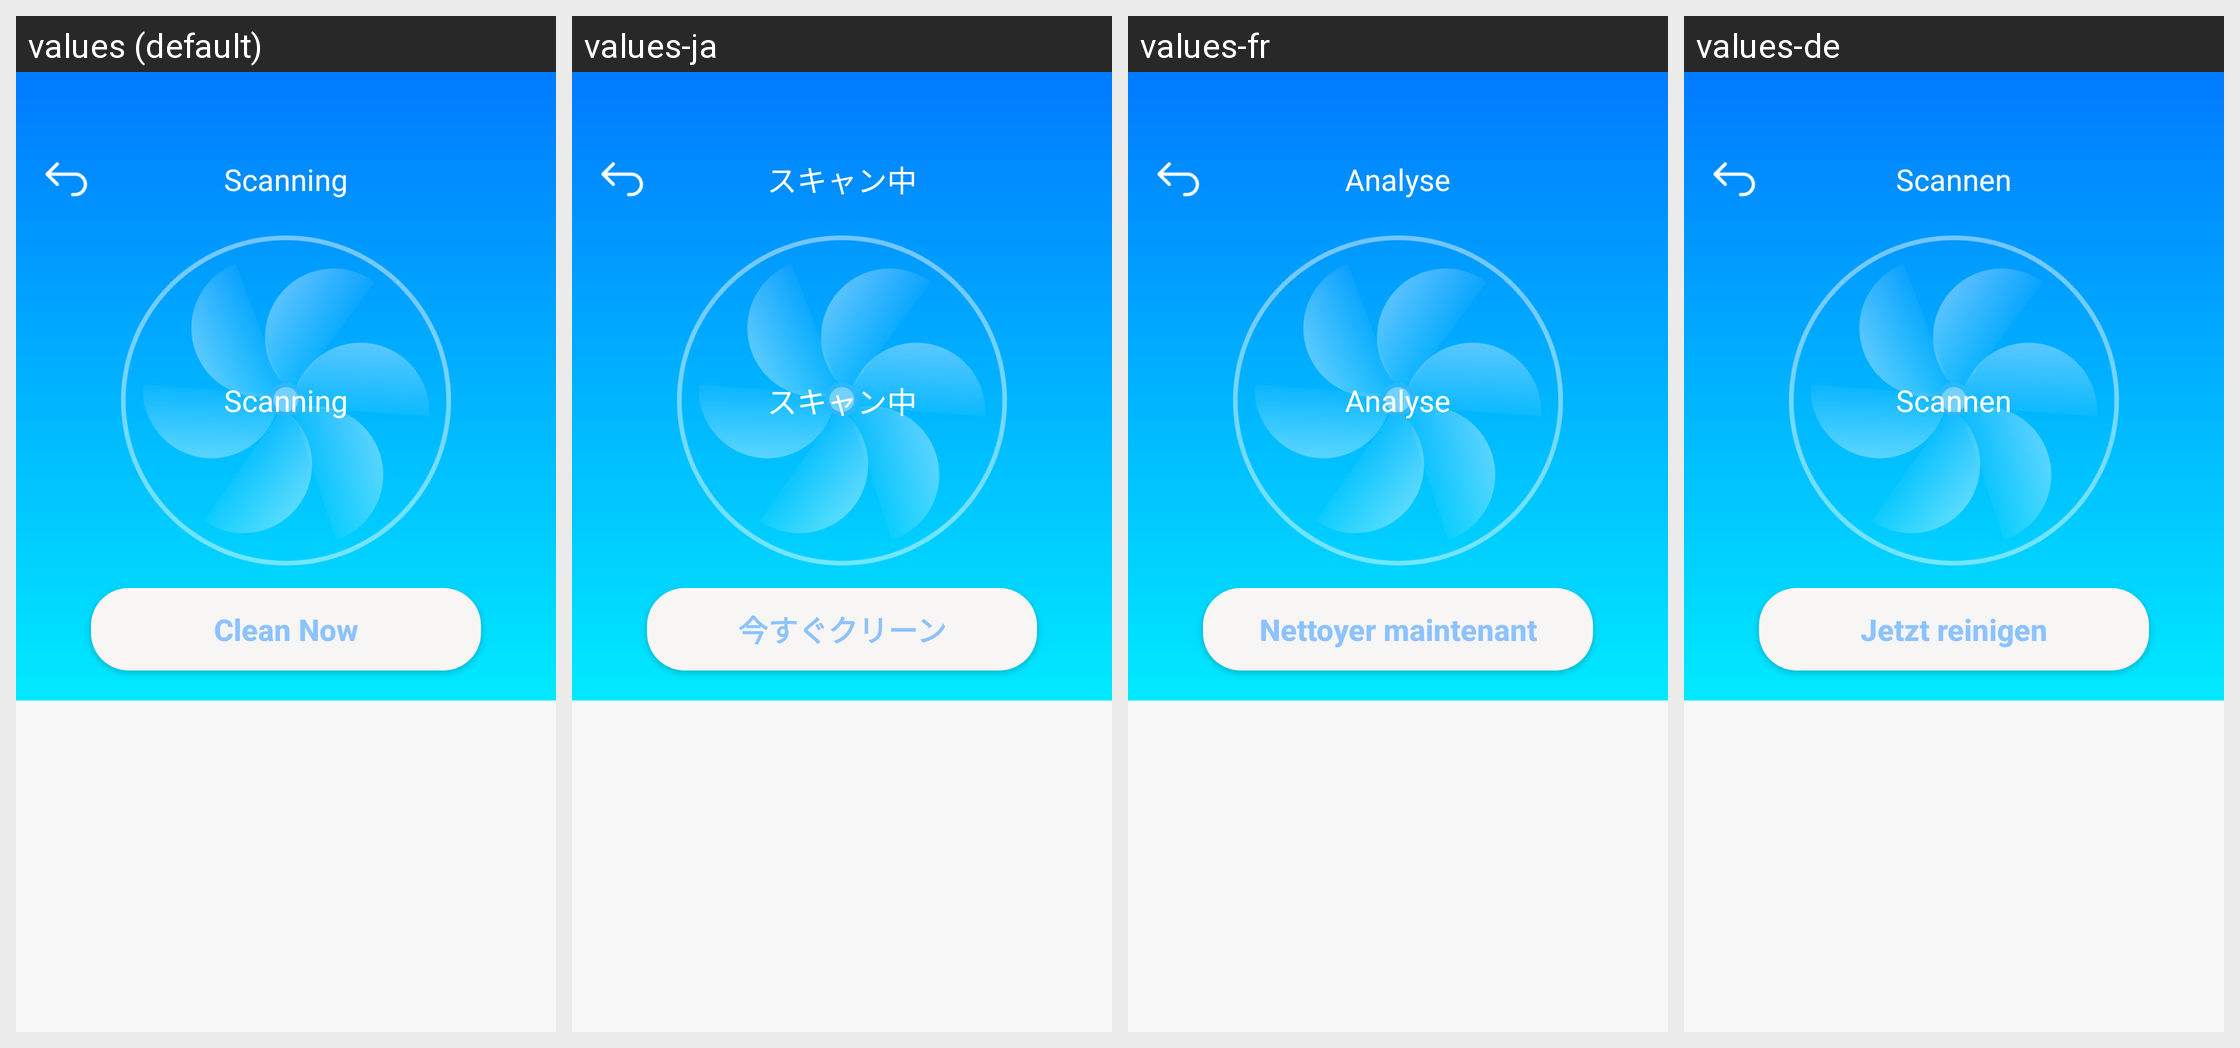

This grid shows one Android layout under several languages. Give, for every string resource on the screen, its name, the default text and each shown locale's text.
Android screen res/layout/activity_scan_junk.xml rendered under 4 locales, left to right: values (default), values-ja, values-fr, values-de. Device: Nexus 5 (rendered at 1080×1920; each locale shown at half size, 540×960, under a caption strip naming it); theme Theme.TidyClean.
Other locales in the repository, not shown: values-es, values-it, values-ko.
Strings drawn on this screen, with the default value and each locale's value (text and hints the layout hard-codes, and strings that could not be matched under every locale, appear in the picture but are not listed):

scanning
  values: Scanning
  values-ja: スキャン中
  values-fr: Analyse
  values-de: Scannen

clean_now
  values: Clean Now
  values-ja: 今すぐクリーン
  values-fr: Nettoyer maintenant
  values-de: Jetzt reinigen
